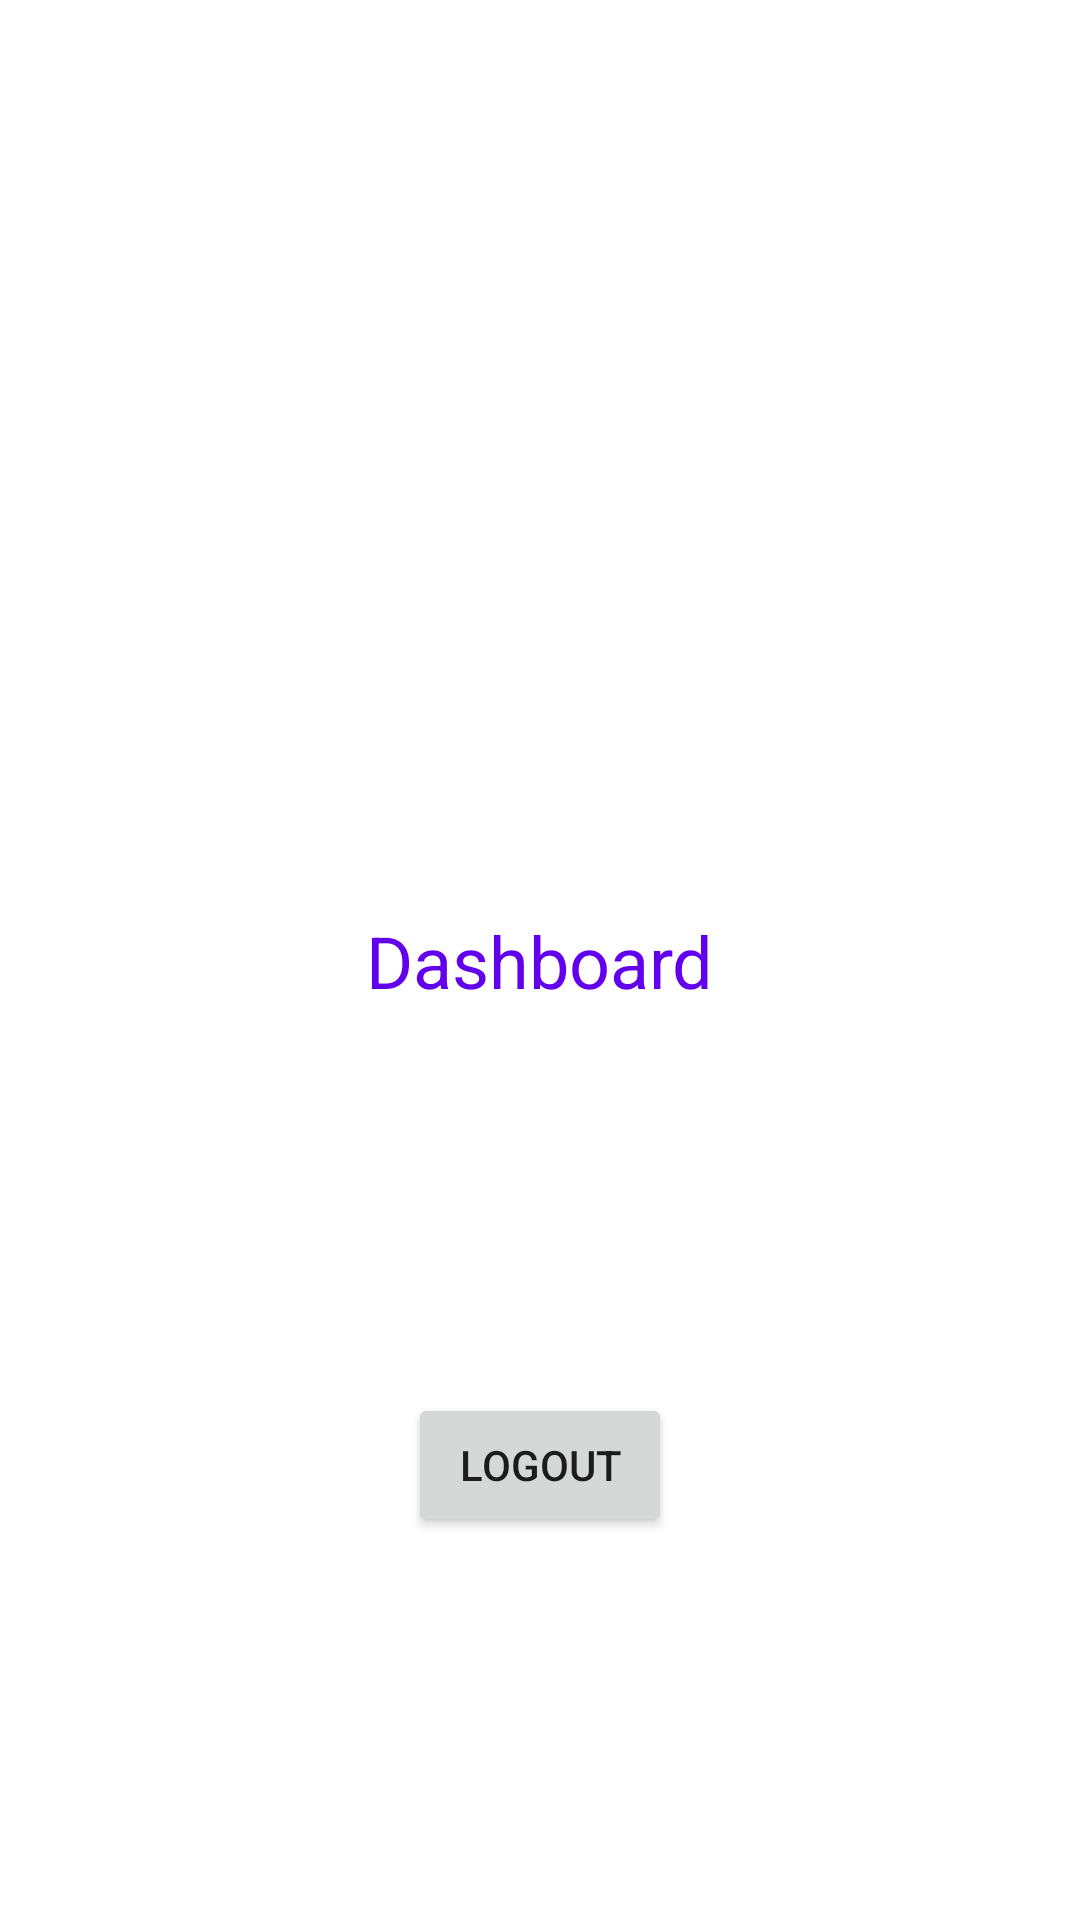

Write the Android layout XML for this screen, with the resource values it uses.
<!-- AndroidManifest.xml: application theme Theme.AndroidAuthFirebase -->
<!-- res/layout/activity_main.xml -->
<?xml version="1.0" encoding="utf-8"?>
<androidx.constraintlayout.widget.ConstraintLayout xmlns:android="http://schemas.android.com/apk/res/android"
    xmlns:app="http://schemas.android.com/apk/res-auto"
    xmlns:tools="http://schemas.android.com/tools"
    android:layout_width="match_parent"
    android:layout_height="match_parent"
    tools:context=".MainActivity">
    <TextView
        android:id="@+id/loginBtn"
        android:layout_width="wrap_content"
        android:layout_height="wrap_content"
        android:text="Dashboard"
        android:textColor="@color/purple_500"
        android:textSize="24sp"
        app:layout_constraintBottom_toBottomOf="parent"
        app:layout_constraintLeft_toLeftOf="parent"
        app:layout_constraintRight_toRightOf="parent"
        app:layout_constraintTop_toTopOf="parent" />
    <Button
        android:id="@+id/btnSignOut"
        android:layout_width="wrap_content"
        android:layout_height="wrap_content"
        android:text="Logout"
        app:layout_constraintBottom_toBottomOf="parent"
        app:layout_constraintEnd_toEndOf="parent"
        app:layout_constraintStart_toStartOf="parent"
        app:layout_constraintTop_toBottomOf="@+id/loginBtn" />
</androidx.constraintlayout.widget.ConstraintLayout>
<!-- resources referenced by this layout -->
<resources>
  <style name="Theme.AndroidAuthFirebase" parent="Theme.MaterialComponents.DayNight.DarkActionBar">
          
          <item name="colorPrimary">@color/purple_500</item>
          <item name="colorPrimaryVariant">@color/purple_700</item>
          <item name="colorOnPrimary">@color/white</item>
          
          <item name="colorSecondary">@color/teal_200</item>
          <item name="colorSecondaryVariant">@color/teal_700</item>
          <item name="colorOnSecondary">@color/black</item>
          
          <item name="android:statusBarColor">?attr/colorPrimaryVariant</item>
          
      </style>
  <!-- not gathered from this repository: default colours our renderer supplied (Android Studio template values) -->
  <color name="purple_500">#FF6200EE</color>
  <color name="purple_700">#FF3700B3</color>
  <color name="teal_200">#FF03DAC5</color>
  <color name="teal_700">#FF018786</color>
  <color name="black">#FF000000</color>
  <color name="white">#FFFFFFFF</color>
</resources>
